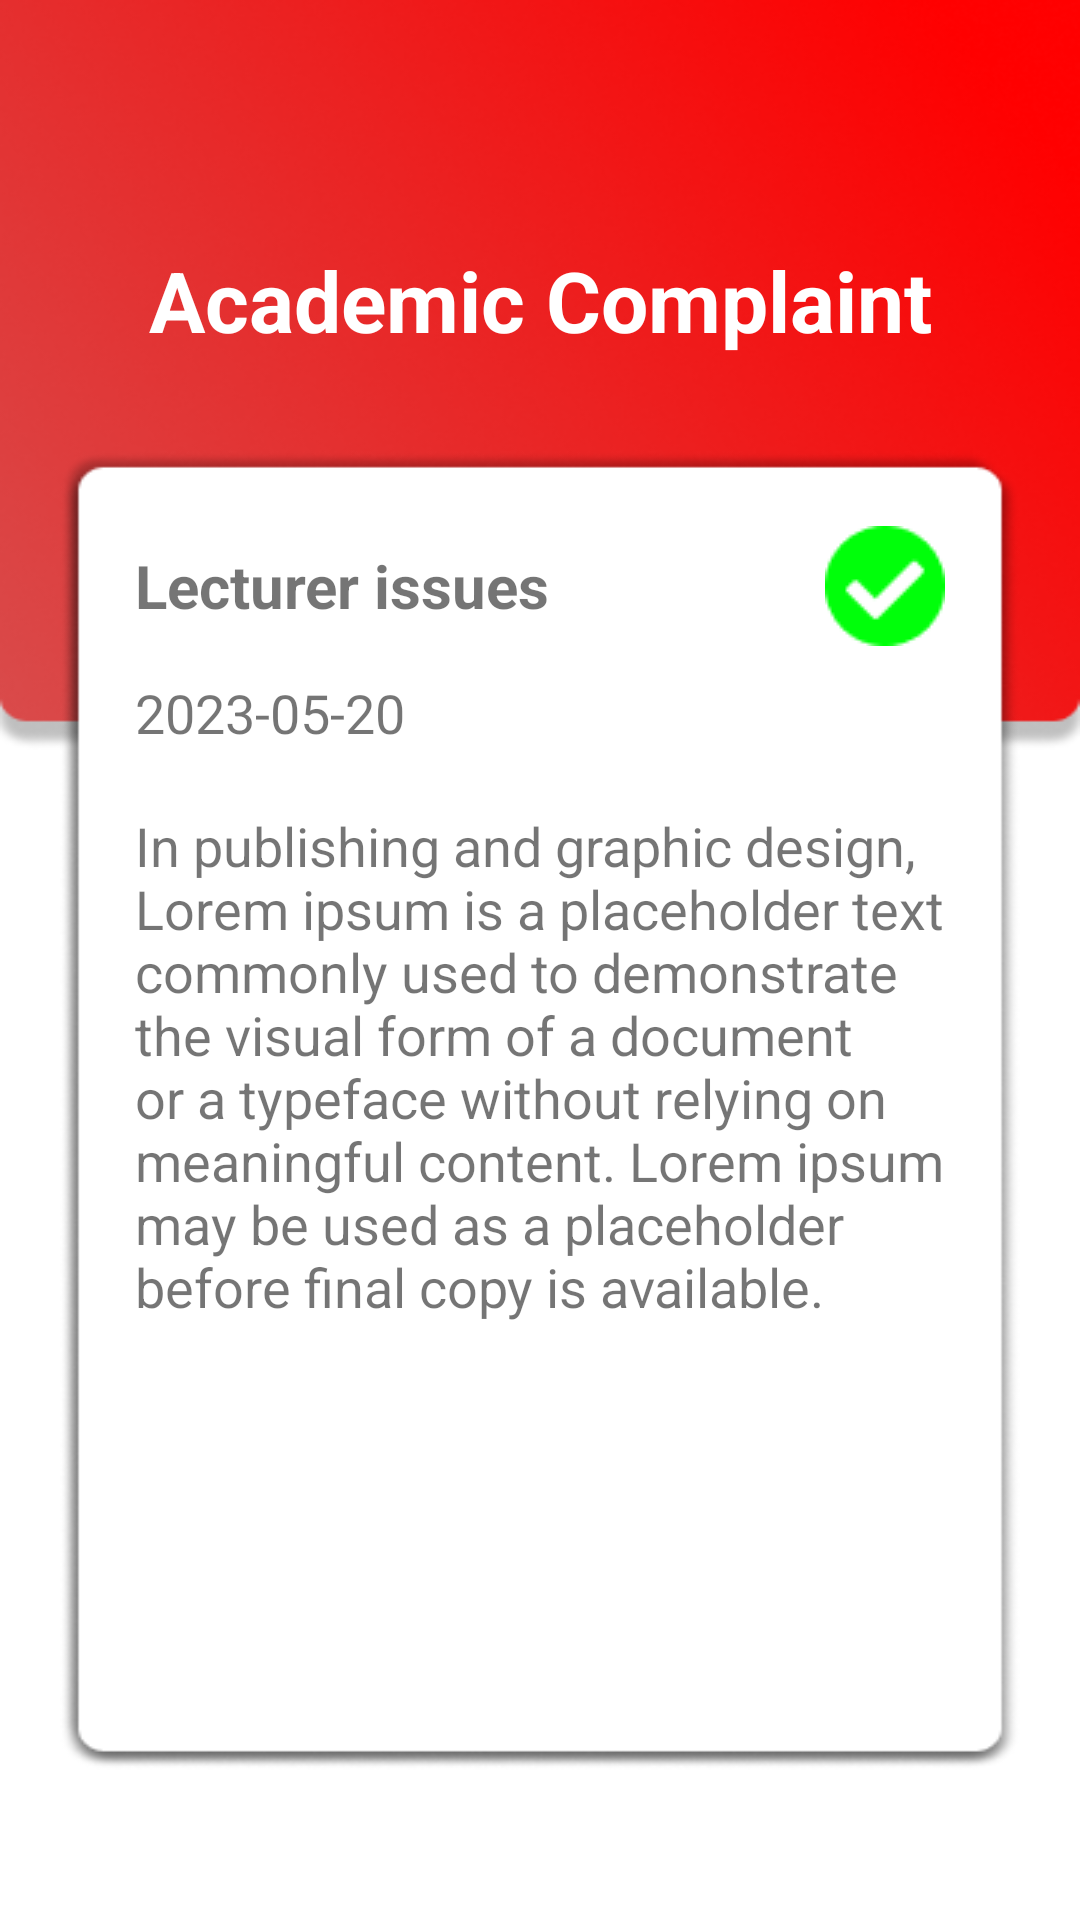

Reconstruct the res/layout file that produces this screen, plus the resources it refers to.
<!-- AndroidManifest.xml: application theme Theme.RKUC -->
<!-- res/layout/activity_user_complaint_details.xml -->
<?xml version="1.0" encoding="utf-8"?>
<androidx.constraintlayout.widget.ConstraintLayout xmlns:android="http://schemas.android.com/apk/res/android"
    xmlns:app="http://schemas.android.com/apk/res-auto"
    xmlns:tools="http://schemas.android.com/tools"
    android:layout_width="match_parent"
    android:layout_height="match_parent"
    tools:context=".UserComplaintDetails">

    <LinearLayout
        android:layout_width="match_parent"
        android:layout_height="match_parent"
        android:orientation="vertical">

        <LinearLayout
            android:layout_width="match_parent"
            android:layout_height="250dp"
            android:orientation="vertical"
            android:background="@drawable/header">

            <TextView
                android:id="@+id/UserComp_details_Text_HeaderTitle"
                android:layout_width="match_parent"
                android:layout_height="200dp"
                android:text="Academic Complaint"
                android:textSize="28dp"
                android:textColor="@color/white"
                android:gravity="center"
                android:textStyle="bold" />


        </LinearLayout>

        <LinearLayout
            android:layout_width="match_parent"
            android:layout_height="wrap_content"
            android:layout_marginTop="-100dp"
            android:orientation="vertical">

            <LinearLayout
                android:layout_width="match_parent"
                android:layout_height="wrap_content"
                android:layout_marginLeft="20dp"
                android:layout_marginRight="20dp"
                android:layout_marginBottom="50dp"
                android:background="@drawable/complaintbody"
                android:orientation="vertical">


                <LinearLayout
                    android:layout_width="match_parent"
                    android:layout_height="match_parent"
                    android:orientation="vertical"
                    android:padding="25dp">

                    <LinearLayout
                        android:layout_width="match_parent"
                        android:layout_height="match_parent"
                        android:orientation="horizontal">

                        <LinearLayout
                            android:layout_width="wrap_content"
                            android:layout_height="match_parent"
                            android:gravity="center"
                            android:orientation="vertical">

                            <TextView
                                android:id="@+id/UserCompdetailsTitle"
                                android:layout_width="wrap_content"
                                android:layout_height="wrap_content"
                                android:text="Lecturer issues"
                                android:textSize="20dp"
                                android:textStyle="bold" />

                        </LinearLayout>


                        <LinearLayout
                            android:layout_width="match_parent"
                            android:layout_height="match_parent"
                            android:gravity="right"
                            android:orientation="vertical">

                            <ImageView
                                android:id="@+id/UserCompStatusImage"
                                android:layout_width="40dp"
                                android:layout_height="40dp"
                                android:scaleType="centerCrop"
                                app:layout_constraintEnd_toEndOf="parent"
                                app:layout_constraintStart_toStartOf="parent"
                                app:layout_constraintTop_toTopOf="parent"
                                app:srcCompat="@drawable/success" />

                        </LinearLayout>

                    </LinearLayout>

                    <LinearLayout
                        android:layout_width="match_parent"
                        android:layout_height="match_parent"
                        android:orientation="vertical">

                        <TextView
                            android:id="@+id/UserCompdetailsDate"
                            android:layout_width="match_parent"
                            android:layout_height="wrap_content"
                            android:layout_marginTop="10dp"
                            android:layout_marginBottom="10dp"
                            android:text="2023-05-20"
                            android:textSize="18sp" />

                        <ScrollView
                            android:layout_width="match_parent"
                            android:layout_height="match_parent"
                            android:layout_marginTop="10dp"
                            android:layout_marginBottom="10dp">

                            <LinearLayout
                                android:layout_width="match_parent"
                                android:layout_height="wrap_content"
                                android:orientation="vertical">

                                <TextView
                                    android:id="@+id/UserCompdetailsDescription"
                                    android:layout_width="match_parent"
                                    android:layout_height="wrap_content"
                                    android:text="@string/complaint_description"
                                    android:textAlignment="textStart"
                                    android:textSize="18sp" />

                            </LinearLayout>

                        </ScrollView>


                    </LinearLayout>

                </LinearLayout>



            </LinearLayout>


            <LinearLayout
                android:id="@+id/ButtonsLayout"
                android:layout_width="match_parent"
                android:layout_height="match_parent"
                android:orientation="vertical"
                android:gravity="center"
                android:visibility="gone"
                android:layout_marginTop="-50dp">

                <LinearLayout
                    android:layout_width="wrap_content"
                    android:layout_height="match_parent"
                    android:orientation="horizontal">

                    <Button
                        android:id="@+id/btnCancelComplaint"
                        android:layout_width="wrap_content"
                        android:layout_height="match_parent"
                        android:text="Cancel"
                        android:backgroundTint="@color/RKUColor"
                        android:layout_marginHorizontal="10dp"
                        android:textSize="20sp" />


                    <Button
                        android:id="@+id/btnSuccessComplaint"
                        android:layout_width="wrap_content"
                        android:layout_height="match_parent"
                        android:text="Success"
                        android:backgroundTint="@color/success"
                        android:layout_marginHorizontal="10dp"
                        android:textSize="20sp" />


                </LinearLayout>


            </LinearLayout>

            <LinearLayout
                android:id="@+id/FeedBackLayout"
                android:layout_width="match_parent"
                android:layout_height="match_parent"
                android:orientation="horizontal"
                android:gravity="center"
                android:visibility="gone"
                android:layout_marginTop="-40dp">

                <TextView
                    android:id="@+id/UserComp_details_Text_FeedbackFirst"
                    android:layout_width="wrap_content"
                    android:layout_height="wrap_content"
                    android:text="Give Your"
                    android:textSize="18sp"
                    android:textStyle="bold"
                    android:paddingEnd="5dp"
                    android:paddingRight="5dp" />

                <TextView
                    android:id="@+id/UserCompdetailsButtonFeedback"
                    android:layout_width="wrap_content"
                    android:layout_height="wrap_content"
                    android:text="Feedback"
                    android:textColor="@color/primaryLight"
                    android:textSize="18sp"
                    android:textStyle="bold"
                    android:paddingStart="5dp"
                    android:paddingLeft="5dp"/>

            </LinearLayout>
            <LinearLayout
                android:id="@+id/NotApprovedLayout"
                android:layout_width="match_parent"
                android:layout_height="match_parent"
                android:orientation="horizontal"
                android:gravity="center"
                android:visibility="gone"
                android:layout_marginTop="-40dp">



                <TextView
                    android:id="@+id/UserCompNOtApproved"
                    android:layout_width="wrap_content"
                    android:layout_height="wrap_content"
                    android:text="Not Approved"
                    android:textColor="@color/RKUColor"
                    android:textSize="18sp"
                    android:textStyle="bold"
                    android:paddingStart="5dp"
                    android:paddingLeft="5dp"/>
            </LinearLayout>
        </LinearLayout>

    </LinearLayout>


</androidx.constraintlayout.widget.ConstraintLayout>
<!-- resources referenced by this layout -->
<resources>
  <color name="RKUColor">#FF1400</color>
  <color name="primaryLight">#002FFF</color>
  <color name="success">#00FF0A</color>
  <color name="white">#FFFFFFFF</color>
  <!-- drawable complaintbody: png bitmap (drawable, 22400 bytes) -->
  <!-- drawable header: png bitmap (drawable, 96043 bytes) -->
  <!-- drawable success: png bitmap (drawable, 831 bytes) -->
  <string name="complaint_description">
          In publishing and graphic design, Lorem ipsum is a placeholder text commonly used to demonstrate the visual form of a document or a typeface without relying on meaningful content. Lorem ipsum may be used as a placeholder before final copy is available.
      </string>
  <style name="Theme.RKUC" parent="Theme.MaterialComponents.Light.NoActionBar">
          
          <item name="colorPrimary">@color/purple_500</item>
          <item name="colorPrimaryVariant">@color/purple_700</item>
          <item name="colorOnPrimary">@color/white</item>
          
          <item name="colorSecondary">@color/teal_200</item>
          <item name="colorSecondaryVariant">@color/teal_700</item>
          <item name="colorOnSecondary">@color/black</item>
          
          <item name="android:statusBarColor" tools:targetApi="21">?attr/colorPrimaryVariant</item>
          
      </style>
  <color name="purple_500">#FF6200EE</color>
  <color name="purple_700">#FF1400</color>
  <color name="teal_200">#FF03DAC5</color>
  <color name="teal_700">#FF018786</color>
  <color name="black">#FF000000</color>
</resources>
